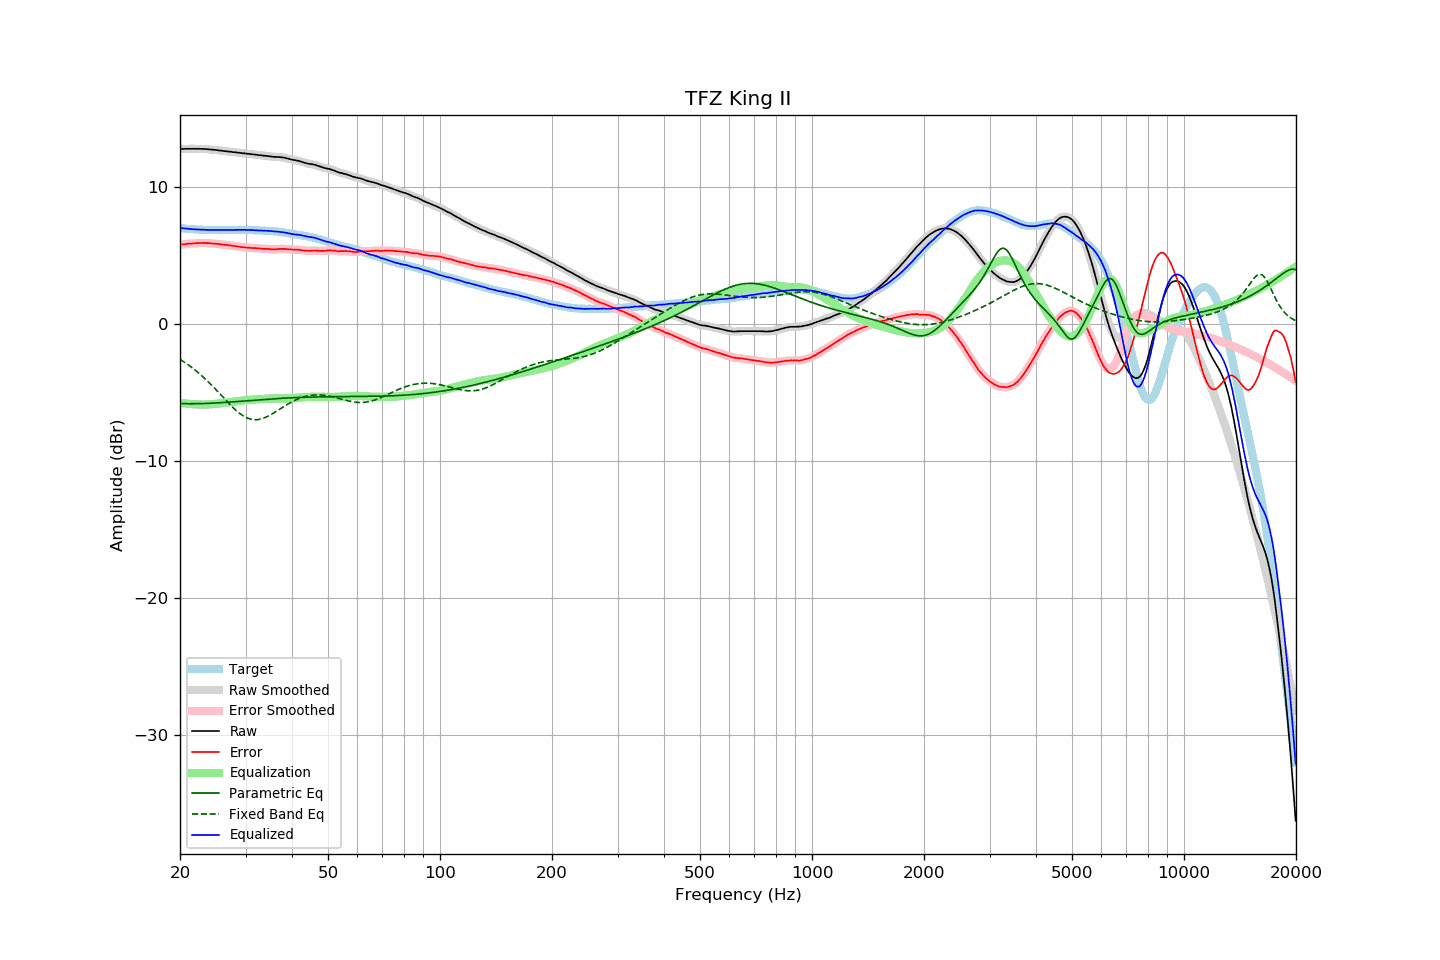

The table this chart was drawn from, first rows:
frequency, raw, error, smoothed, error_smoothed, equalization, parametric_eq, fixed_band_eq, equalized_raw, equalized_smoothed, target
20.00, 12.74, 5.76, 12.74, 5.76, -5.76, -5.82, -2.59, 6.98, 6.98, 6.98
20.20, 12.75, 5.78, 12.75, 5.78, -5.78, -5.82, -2.67, 6.97, 6.97, 6.97
20.40, 12.75, 5.79, 12.76, 5.79, -5.79, -5.82, -2.74, 6.96, 6.96, 6.96
20.61, 12.76, 5.81, 12.76, 5.81, -5.81, -5.83, -2.82, 6.95, 6.95, 6.95
20.81, 12.76, 5.83, 12.76, 5.83, -5.82, -5.83, -2.90, 6.94, 6.94, 6.93
21.02, 12.76, 5.84, 12.76, 5.84, -5.83, -5.83, -2.98, 6.93, 6.93, 6.92
21.23, 12.76, 5.85, 12.76, 5.85, -5.84, -5.83, -3.07, 6.92, 6.92, 6.91
21.44, 12.76, 5.84, 12.76, 5.85, -5.85, -5.83, -3.15, 6.91, 6.91, 6.92
21.66, 12.76, 5.86, 12.76, 5.86, -5.86, -5.83, -3.24, 6.90, 6.90, 6.90
21.87, 12.76, 5.86, 12.76, 5.87, -5.87, -5.83, -3.34, 6.89, 6.89, 6.90
22.09, 12.76, 5.88, 12.76, 5.88, -5.88, -5.83, -3.43, 6.88, 6.88, 6.88
22.31, 12.76, 5.88, 12.76, 5.89, -5.88, -5.83, -3.53, 6.88, 6.88, 6.88
22.54, 12.76, 5.89, 12.76, 5.89, -5.89, -5.82, -3.63, 6.87, 6.87, 6.87
22.76, 12.76, 5.89, 12.76, 5.90, -5.89, -5.82, -3.73, 6.87, 6.87, 6.87
22.99, 12.75, 5.89, 12.76, 5.90, -5.90, -5.82, -3.84, 6.86, 6.86, 6.86
23.22, 12.75, 5.90, 12.75, 5.89, -5.89, -5.81, -3.94, 6.86, 6.86, 6.85
23.45, 12.74, 5.89, 12.74, 5.89, -5.89, -5.81, -4.06, 6.85, 6.85, 6.86
23.69, 12.73, 5.89, 12.73, 5.89, -5.89, -5.81, -4.17, 6.85, 6.85, 6.85
23.92, 12.72, 5.89, 12.72, 5.88, -5.88, -5.80, -4.28, 6.84, 6.84, 6.84
24.16, 12.71, 5.87, 12.71, 5.87, -5.87, -5.80, -4.40, 6.84, 6.84, 6.84
24.40, 12.70, 5.86, 12.70, 5.86, -5.86, -5.79, -4.52, 6.84, 6.84, 6.84
24.65, 12.69, 5.85, 12.69, 5.85, -5.85, -5.78, -4.64, 6.84, 6.84, 6.84
24.89, 12.68, 5.84, 12.68, 5.84, -5.84, -5.78, -4.76, 6.84, 6.84, 6.84
25.14, 12.66, 5.83, 12.66, 5.83, -5.83, -5.77, -4.88, 6.83, 6.84, 6.83
25.39, 12.65, 5.82, 12.65, 5.82, -5.81, -5.76, -5.01, 6.84, 6.84, 6.83
25.65, 12.63, 5.80, 12.63, 5.80, -5.80, -5.76, -5.14, 6.83, 6.83, 6.83
25.91, 12.62, 5.79, 12.62, 5.79, -5.79, -5.75, -5.26, 6.84, 6.83, 6.83
26.16, 12.60, 5.76, 12.61, 5.77, -5.77, -5.74, -5.39, 6.83, 6.83, 6.84
26.43, 12.59, 5.75, 12.59, 5.76, -5.76, -5.73, -5.51, 6.83, 6.83, 6.84
26.69, 12.58, 5.75, 12.58, 5.74, -5.74, -5.73, -5.64, 6.84, 6.83, 6.84
26.96, 12.56, 5.73, 12.57, 5.73, -5.73, -5.72, -5.76, 6.83, 6.84, 6.84
27.23, 12.55, 5.72, 12.55, 5.72, -5.71, -5.71, -5.88, 6.84, 6.84, 6.83
27.50, 12.54, 5.71, 12.54, 5.70, -5.70, -5.70, -6.00, 6.84, 6.84, 6.83
27.77, 12.52, 5.68, 12.53, 5.69, -5.68, -5.69, -6.11, 6.84, 6.84, 6.84
28.05, 12.51, 5.67, 12.51, 5.67, -5.67, -5.68, -6.22, 6.85, 6.85, 6.84
28.33, 12.50, 5.65, 12.50, 5.65, -5.65, -5.67, -6.33, 6.85, 6.85, 6.85
28.62, 12.48, 5.63, 12.49, 5.63, -5.63, -5.66, -6.43, 6.85, 6.85, 6.85
28.90, 12.47, 5.61, 12.47, 5.61, -5.62, -5.65, -6.53, 6.85, 6.85, 6.86
29.19, 12.45, 5.60, 12.46, 5.60, -5.60, -5.65, -6.61, 6.85, 6.85, 6.86
29.48, 12.44, 5.59, 12.44, 5.59, -5.59, -5.64, -6.69, 6.85, 6.85, 6.85
29.78, 12.43, 5.58, 12.43, 5.58, -5.58, -5.63, -6.76, 6.85, 6.85, 6.85
30.08, 12.41, 5.56, 12.42, 5.57, -5.57, -5.62, -6.83, 6.85, 6.85, 6.85
30.38, 12.40, 5.56, 12.40, 5.56, -5.56, -5.61, -6.88, 6.85, 6.85, 6.84
30.68, 12.39, 5.55, 12.39, 5.55, -5.55, -5.60, -6.92, 6.84, 6.84, 6.84
30.99, 12.37, 5.54, 12.38, 5.54, -5.54, -5.59, -6.96, 6.83, 6.84, 6.84
31.30, 12.36, 5.53, 12.36, 5.53, -5.53, -5.58, -6.98, 6.83, 6.83, 6.83
31.61, 12.35, 5.52, 12.35, 5.52, -5.52, -5.57, -6.99, 6.83, 6.83, 6.83
31.93, 12.33, 5.52, 12.34, 5.52, -5.51, -5.56, -7.00, 6.82, 6.82, 6.81
32.24, 12.32, 5.50, 12.32, 5.51, -5.50, -5.55, -6.99, 6.82, 6.81, 6.82
32.57, 12.30, 5.50, 12.31, 5.50, -5.50, -5.54, -6.98, 6.81, 6.81, 6.81
32.89, 12.29, 5.49, 12.29, 5.49, -5.49, -5.54, -6.95, 6.80, 6.80, 6.80
33.22, 12.28, 5.48, 12.28, 5.48, -5.48, -5.53, -6.92, 6.80, 6.80, 6.80
33.55, 12.26, 5.46, 12.27, 5.47, -5.47, -5.52, -6.88, 6.79, 6.79, 6.80
33.89, 12.25, 5.47, 12.25, 5.47, -5.46, -5.51, -6.83, 6.79, 6.79, 6.79
34.23, 12.24, 5.47, 12.24, 5.46, -5.45, -5.50, -6.78, 6.79, 6.78, 6.77
34.57, 12.22, 5.45, 12.23, 5.46, -5.45, -5.49, -6.72, 6.77, 6.78, 6.77
34.92, 12.21, 5.45, 12.21, 5.44, -5.44, -5.49, -6.66, 6.77, 6.77, 6.76
35.27, 12.19, 5.42, 12.19, 5.43, -5.44, -5.48, -6.59, 6.75, 6.75, 6.77
35.62, 12.18, 5.43, 12.18, 5.43, -5.44, -5.47, -6.52, 6.74, 6.74, 6.75
35.97, 12.17, 5.42, 12.17, 5.43, -5.44, -5.46, -6.45, 6.73, 6.73, 6.75
... 635 more rows
